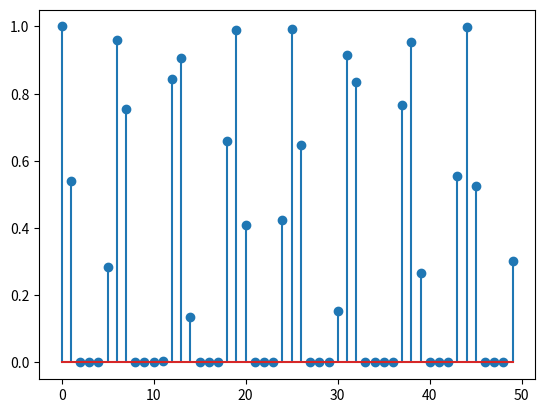

Write Python code to recreate this figure.
import numpy as np
import matplotlib.pyplot as plt

n = np.arange(0, 50, 1)
y = np.cos(n)

y[y < 0] = 0

print(y)

plt.stem(n,y)
plt.show()